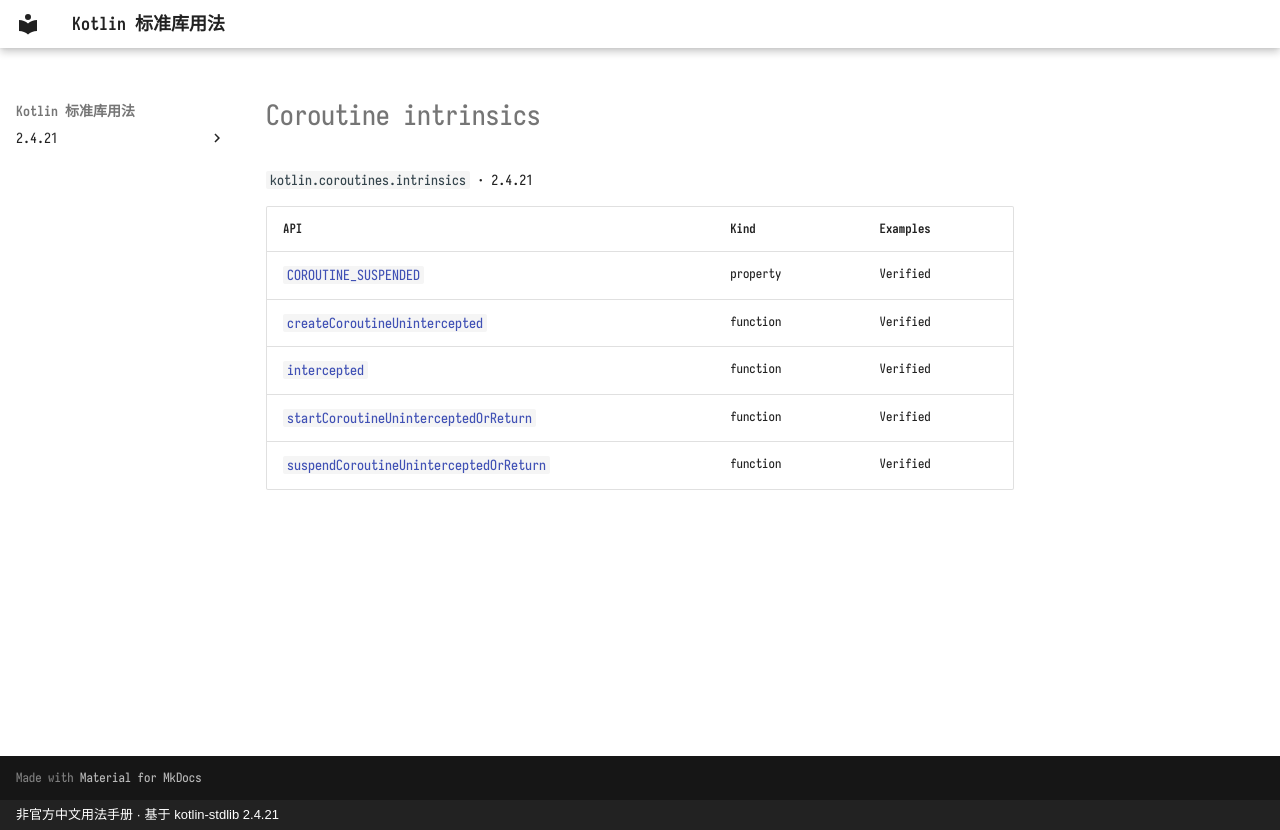

repository: oooooooko/kotlin-stdlib-docs · page: en/api/kotlin.coroutines.intrinsics/index.html · generator: mkdocs · copyright: 非官方中文用法手册 · 基于 kotlin-stdlib 2.4.21

# Coroutine intrinsics

`kotlin.coroutines.intrinsics` · 2.4.21

| API | Kind | Examples |
| --- | --- | --- |
| [`COROUTINE_SUSPENDED`](coroutine-suspended--ad8a7f51.md) | property | Verified |
| [`createCoroutineUnintercepted`](createcoroutineunintercepted--459023c0.md) | function | Verified |
| [`intercepted`](intercepted--22c1a22c.md) | function | Verified |
| [`startCoroutineUninterceptedOrReturn`](startcoroutineuninterceptedorreturn--0c90d0b2.md) | function | Verified |
| [`suspendCoroutineUninterceptedOrReturn`](suspendcoroutineuninterceptedorreturn--03beb1dd.md) | function | Verified |
